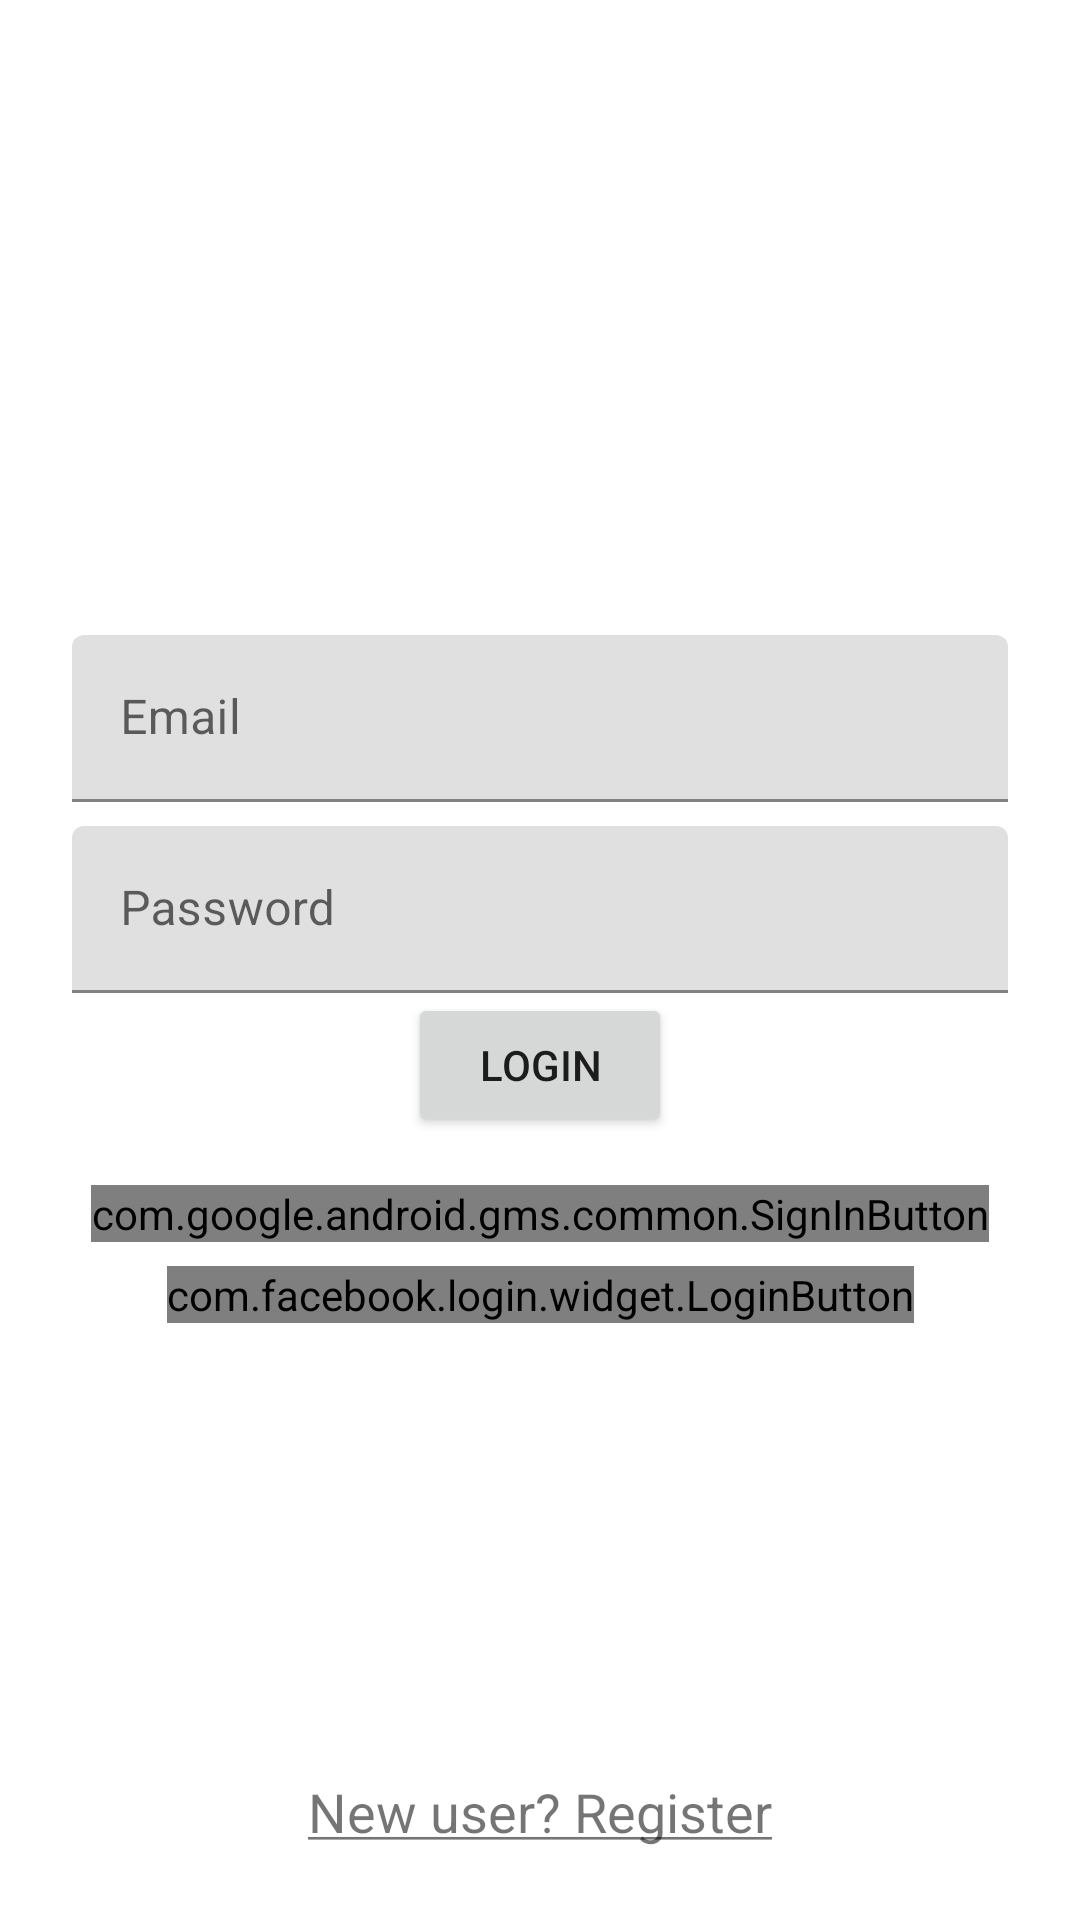

Write the Android layout XML for this screen, with the resource values it uses.
<!-- AndroidManifest.xml: application theme Theme.Firebase_test -->
<!-- res/layout/login_fragment.xml -->
<?xml version="1.0" encoding="utf-8"?>
<layout xmlns:android="http://schemas.android.com/apk/res/android"
    xmlns:app="http://schemas.android.com/apk/res-auto">

    <androidx.constraintlayout.widget.ConstraintLayout
        android:layout_width="match_parent"
        android:layout_height="match_parent"
        android:background="@color/white"
        android:padding="24dp">

        <com.google.android.material.textfield.TextInputLayout
            android:id="@+id/email_input_layout"
            android:layout_width="0dp"
            android:layout_height="wrap_content"
            android:hint="Email"
            app:layout_constraintBottom_toBottomOf="parent"
            app:layout_constraintEnd_toEndOf="parent"
            app:layout_constraintStart_toStartOf="parent"
            app:layout_constraintTop_toTopOf="parent"
            app:layout_constraintVertical_bias="0.35">

            <com.google.android.material.textfield.TextInputEditText
                android:id="@+id/email"
                android:layout_width="match_parent"
                android:layout_height="wrap_content" />
        </com.google.android.material.textfield.TextInputLayout>

        <com.google.android.material.textfield.TextInputLayout
            android:id="@+id/password_input_layout"
            android:layout_width="0dp"
            android:layout_height="wrap_content"
            android:layout_marginTop="8dp"
            android:hint="Password"
            app:layout_constraintEnd_toEndOf="parent"
            app:layout_constraintStart_toStartOf="parent"
            app:layout_constraintTop_toBottomOf="@id/email_input_layout">

            <com.google.android.material.textfield.TextInputEditText
                android:id="@+id/password"
                android:layout_width="match_parent"
                android:layout_height="wrap_content" />
        </com.google.android.material.textfield.TextInputLayout>

        <Button
            android:id="@+id/login"
            android:layout_width="wrap_content"
            android:layout_height="wrap_content"
            android:text="Login"
            app:layout_constraintEnd_toEndOf="parent"
            app:layout_constraintStart_toStartOf="parent"
            app:layout_constraintTop_toBottomOf="@id/password_input_layout" />

        <com.google.android.gms.common.SignInButton
            android:id="@+id/google_sign_in"
            android:layout_width="wrap_content"
            android:layout_height="wrap_content"
            android:layout_marginTop="16dp"
            app:layout_constraintEnd_toEndOf="parent"
            app:layout_constraintStart_toStartOf="parent"
            app:layout_constraintTop_toBottomOf="@id/login" />

        <com.facebook.login.widget.LoginButton
            android:id="@+id/facebook_signin"
            android:layout_width="wrap_content"
            android:layout_height="wrap_content"
            android:layout_gravity="center_horizontal"
            android:layout_marginTop="8dp"
            app:layout_constraintEnd_toEndOf="parent"
            app:layout_constraintStart_toStartOf="parent"
            app:layout_constraintTop_toBottomOf="@id/google_sign_in" />

        <TextView
            android:id="@+id/register"
            android:layout_width="wrap_content"
            android:layout_height="wrap_content"
            android:clickable="true"
            android:focusable="true"
            android:text="@string/new_user_register"
            android:textSize="18dp"
            app:layout_constraintBottom_toBottomOf="parent"
            app:layout_constraintEnd_toEndOf="parent"
            app:layout_constraintStart_toStartOf="parent" />

    </androidx.constraintlayout.widget.ConstraintLayout>
</layout>
<!-- resources referenced by this layout -->
<resources>
  <string name="new_user_register"><u>New user? Register</u></string>
  <style name="Theme.Firebase_test" parent="Theme.MaterialComponents.DayNight.DarkActionBar">
          
          <item name="colorPrimary">@color/purple_500</item>
          <item name="colorPrimaryVariant">@color/purple_700</item>
          <item name="colorOnPrimary">@color/white</item>
          
          <item name="colorSecondary">@color/teal_200</item>
          <item name="colorSecondaryVariant">@color/teal_700</item>
          <item name="colorOnSecondary">@color/black</item>
          
          <item name="android:statusBarColor" tools:targetApi="l">?attr/colorPrimaryVariant</item>
          
      </style>
  <!-- not gathered from this repository: default colours our renderer supplied (Android Studio template values) -->
  <color name="purple_500">#FF6200EE</color>
  <color name="purple_700">#FF3700B3</color>
  <color name="teal_200">#FF03DAC5</color>
  <color name="teal_700">#FF018786</color>
  <color name="black">#FF000000</color>
  <color name="white">#FFFFFFFF</color>
</resources>
